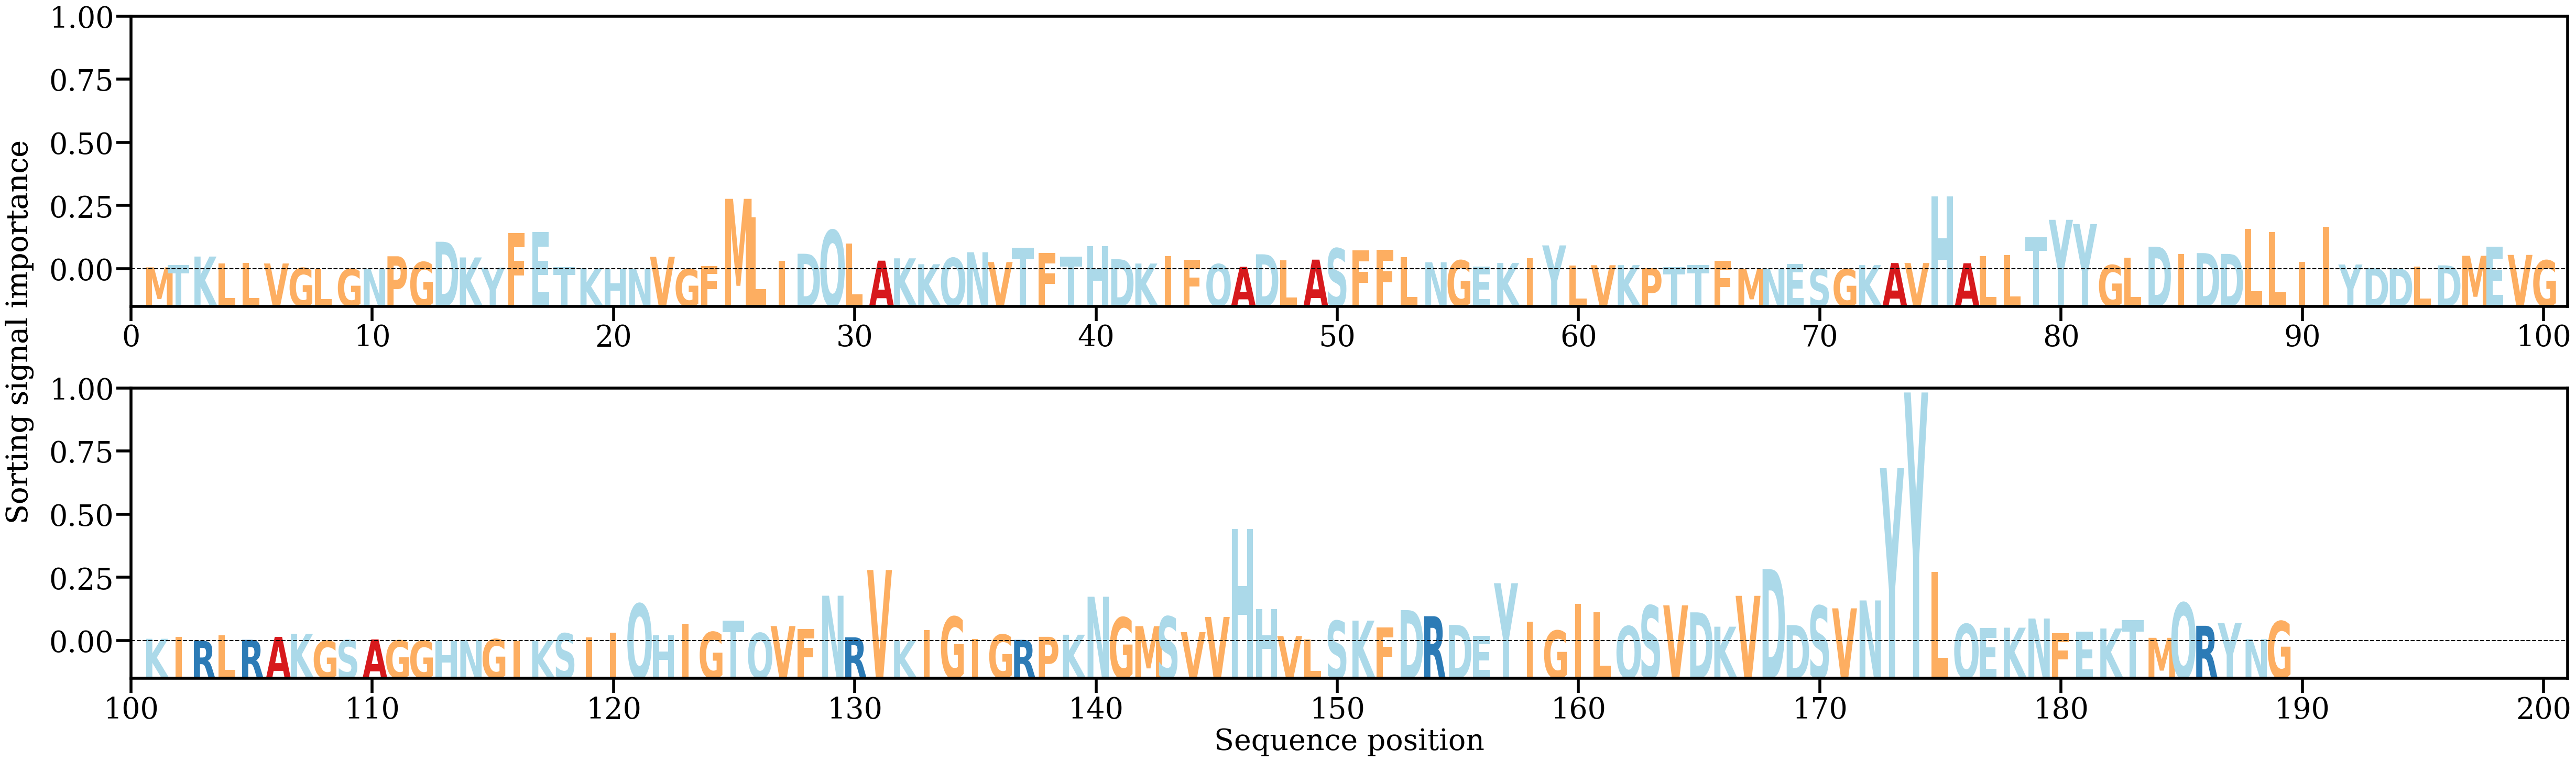

Values plotted in this chart, from the file beside it:
AA, Alpha
M, [0.00058382]
T, [0.0012757]
K, [0.00382027]
L, [0.00176886]
L, [0.00197672]
V, [0.00174795]
G, [0.00040011]
L, [7.8052595e-05]
G, [7.674584e-05]
N, [2.1904629e-05]
P, [0.00390673]
G, [0.0021718]
D, [0.00824773]
K, [0.00355736]
Y, [0.00051872]
F, [0.01087157]
E, [0.01109957]
T, [0.00065841]
K, [0.00030169]
H, [5.5029017e-05]
N, [0.00010003]
V, [0.00374466]
G, [9.660183e-05]
F, [0.00101998]
M, [0.02110064]
L, [0.01561426]
I, [0.00261972]
D, [0.00466204]
Q, [0.01171287]
L, [0.00767663]
A, [0.00259103]
K, [0.00328915]
K, [0.00152041]
Q, [0.00339567]
N, [0.00511216]
V, [0.00217898]
T, [0.00650915]
F, [0.00494073]
T, [0.00379763]
H, [0.00692674]
D, [0.00302457]
K, [0.00172852]
I, [0.00403168]
F, [0.00287723]
Q, [0.00154187]
A, [0.00074226]
D, [0.00449979]
L, [0.00267577]
A, [0.0028943]
S, [0.00626326]
F, [0.005629]
F, [0.00582141]
L, [0.00358038]
N, [0.0021099]
G, [0.00267955]
E, [0.0007455]
K, [0.0018928]
I, [0.00337556]
Y, [0.00716066]
L, [0.00116847]
... 129 more rows
